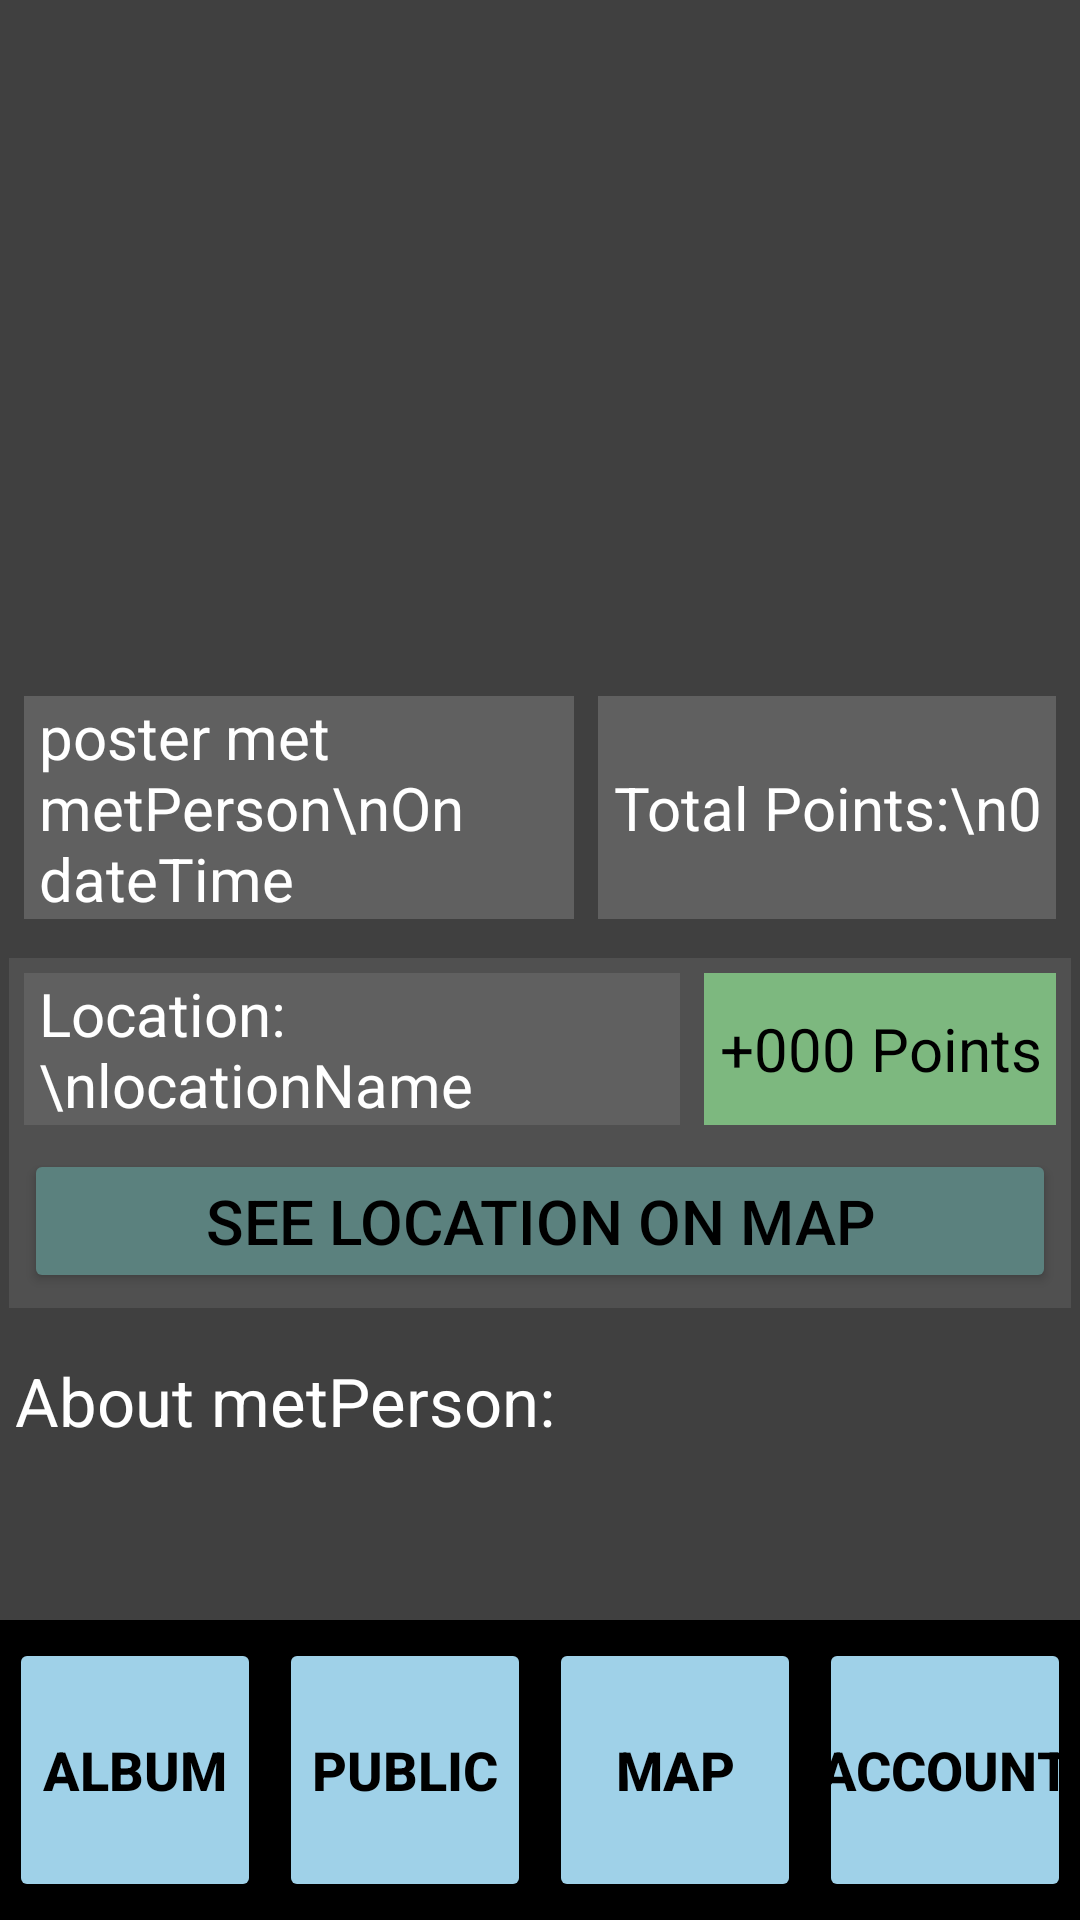

Android layout source for this screen:
<!-- AndroidManifest.xml: application theme Theme.GCache -->
<!-- res/layout/activity_post.xml -->
<?xml version="1.0" encoding="utf-8"?>
<androidx.constraintlayout.widget.ConstraintLayout xmlns:android="http://schemas.android.com/apk/res/android"
    xmlns:app="http://schemas.android.com/apk/res-auto"
    xmlns:tools="http://schemas.android.com/tools"
    android:layout_width="match_parent"
    android:layout_height="match_parent"
    tools:context=".PostActivity">

    <LinearLayout
        android:layout_width="match_parent"
        android:layout_height="match_parent"
        android:orientation="vertical">

        <androidx.constraintlayout.widget.ConstraintLayout
            android:layout_width="match_parent"
            android:layout_height="0dp"
            android:layout_weight="1"
            android:background="@color/darkGray2">

            <TextView
                android:id="@+id/postActivity_textView_totalPoints"
                android:layout_width="wrap_content"
                android:layout_height="0dp"
                android:layout_marginEnd="8dp"
                android:background="@color/darkGray1"
                android:gravity="center"
                android:paddingHorizontal="5dp"
                android:text="Total Points:\n0"
                android:textColor="#FFFFFF"
                android:textSize="20sp"
                app:layout_constraintBottom_toBottomOf="@+id/postActivity_textView_whoWhen"
                app:layout_constraintEnd_toEndOf="parent"
                app:layout_constraintTop_toTopOf="@+id/postActivity_textView_whoWhen" />

            <androidx.constraintlayout.widget.ConstraintLayout
                android:id="@+id/constraintLayout2"
                android:layout_width="match_parent"
                android:layout_height="wrap_content"
                android:layout_marginStart="3dp"
                android:layout_marginTop="13dp"
                android:layout_marginEnd="3dp"
                android:background="#80606060"
                android:padding="5dp"
                app:layout_constraintEnd_toEndOf="parent"
                app:layout_constraintStart_toStartOf="parent"
                app:layout_constraintTop_toBottomOf="@+id/postActivity_textView_whoWhen">

                <TextView
                    android:id="@+id/postActivity_textView_distancePoints"
                    android:layout_width="wrap_content"
                    android:layout_height="0dp"
                    android:background="#7DB87F"
                    android:gravity="center"
                    android:paddingHorizontal="5dp"
                    android:text="+000 Points"
                    android:textColor="#000000"
                    android:textSize="20sp"
                    app:layout_constraintBottom_toBottomOf="@+id/postActivity_textView_where"
                    app:layout_constraintEnd_toEndOf="parent"
                    app:layout_constraintTop_toTopOf="@+id/postActivity_textView_where" />

                <TextView
                    android:id="@+id/postActivity_textView_where"
                    android:layout_width="0dp"
                    android:layout_height="wrap_content"
                    android:layout_marginEnd="8dp"
                    android:background="@color/darkGray1"
                    android:gravity="left|center_vertical"
                    android:paddingLeft="5dp"
                    android:text="Location:\nlocationName"
                    android:textColor="#FFFFFF"
                    android:textSize="20sp"
                    app:layout_constraintEnd_toStartOf="@+id/postActivity_textView_distancePoints"
                    app:layout_constraintStart_toStartOf="parent"
                    app:layout_constraintTop_toTopOf="parent" />

                <Button
                    android:id="@+id/button4"
                    android:layout_width="0dp"
                    android:layout_height="wrap_content"
                    android:layout_marginTop="8dp"
                    android:autoSizeTextType="uniform"
                    android:backgroundTint="#5B817E"
                    android:insetTop="0dp"
                    android:insetBottom="0dp"
                    android:text="See Location On Map"
                    android:textColor="#000000"
                    app:cornerRadius="10dp"
                    app:layout_constraintBottom_toBottomOf="parent"
                    app:layout_constraintEnd_toEndOf="@+id/postActivity_textView_distancePoints"
                    app:layout_constraintStart_toStartOf="@+id/postActivity_textView_where"
                    app:layout_constraintTop_toBottomOf="@+id/postActivity_textView_where" />
            </androidx.constraintlayout.widget.ConstraintLayout>

            <TextView
                android:id="@+id/postActivity_textView_whoWhen"
                android:layout_width="0dp"
                android:layout_height="wrap_content"
                android:layout_marginStart="8dp"
                android:layout_marginTop="16dp"
                android:layout_marginEnd="8dp"
                android:background="@color/darkGray1"
                android:gravity="left|center_vertical"
                android:paddingLeft="5dp"
                android:text="poster met metPerson\nOn dateTime"
                android:textColor="#FFFFFF"
                android:textSize="20sp"
                app:layout_constraintEnd_toStartOf="@+id/postActivity_textView_totalPoints"
                app:layout_constraintStart_toStartOf="parent"
                app:layout_constraintTop_toBottomOf="@+id/postActivity_imageView_photo" />

            <ImageView
                android:id="@+id/postActivity_imageView_photo"
                android:layout_width="150dp"
                android:layout_height="200dp"
                android:layout_marginTop="16dp"
                app:layout_constraintEnd_toEndOf="parent"
                app:layout_constraintStart_toStartOf="parent"
                app:layout_constraintTop_toTopOf="parent"
                app:srcCompat="@drawable/placeholder_portrait" />

            <TextView
                android:id="@+id/postActivity_textView_aboutMetPerson"
                android:layout_width="0dp"
                android:layout_height="30dp"
                android:layout_marginTop="16dp"
                android:autoSizeTextType="uniform"
                android:paddingLeft="5dp"
                android:text="About metPerson:"
                android:textColor="#FFFFFF"
                app:layout_constraintBottom_toBottomOf="parent"
                app:layout_constraintEnd_toEndOf="parent"
                app:layout_constraintStart_toStartOf="parent"
                app:layout_constraintTop_toBottomOf="@+id/constraintLayout2"
                app:layout_constraintVertical_bias="0.0" />

            <androidx.recyclerview.widget.RecyclerView
                android:id="@+id/postActivity_recyclerView_questions"
                android:layout_width="match_parent"
                android:layout_height="0dp"
                android:background="@color/darkGray2"
                android:visibility="visible"
                app:layout_constraintBottom_toBottomOf="parent"
                app:layout_constraintEnd_toEndOf="parent"
                app:layout_constraintStart_toStartOf="parent"
                app:layout_constraintTop_toBottomOf="@+id/postActivity_textView_aboutMetPerson"
                tools:visibility="visible" />

        </androidx.constraintlayout.widget.ConstraintLayout>

        <LinearLayout
            android:layout_width="match_parent"
            android:layout_height="100dp"
            android:background="#000000"
            android:orientation="horizontal">

            <Button
                android:id="@+id/button8"
                android:layout_width="wrap_content"
                android:layout_height="match_parent"
                android:layout_marginHorizontal="3dp"
                android:layout_marginVertical="6dp"
                android:layout_weight="1"
                android:backgroundTint="#9FD1E8"
                android:insetTop="0dp"
                android:insetBottom="0dp"
                android:onClick="onAlbumClicked"
                android:padding="0dp"
                android:text="ALBUM"
                android:textColor="#000000"
                android:textSize="18sp"
                android:textStyle="bold"
                app:cornerRadius="2dp" />

            <Button
                android:id="@+id/button11"
                android:layout_width="wrap_content"
                android:layout_height="match_parent"
                android:layout_marginHorizontal="3dp"
                android:layout_marginVertical="6dp"
                android:layout_weight="1"
                android:backgroundTint="#9FD1E8"
                android:insetTop="0dp"
                android:insetBottom="0dp"
                android:onClick="onPublicClicked"
                android:padding="0dp"
                android:text="PUBLIC"
                android:textColor="#000000"
                android:textSize="18sp"
                android:textStyle="bold"
                app:cornerRadius="2dp" />

            <Button
                android:id="@+id/button12"
                android:layout_width="wrap_content"
                android:layout_height="match_parent"
                android:layout_marginHorizontal="3dp"
                android:layout_marginVertical="6dp"
                android:layout_weight="1"
                android:backgroundTint="#9FD1E8"
                android:insetTop="0dp"
                android:insetBottom="0dp"
                android:onClick="onMapsClicked"
                android:padding="0dp"
                android:text="MAP"
                android:textColor="#000000"
                android:textSize="18sp"
                android:textStyle="bold"
                app:cornerRadius="2dp" />

            <Button
                android:id="@+id/button13"
                android:layout_width="wrap_content"
                android:layout_height="match_parent"
                android:layout_marginHorizontal="3dp"
                android:layout_marginVertical="6dp"
                android:layout_weight="1"
                android:backgroundTint="#9FD1E8"
                android:insetTop="0dp"
                android:insetBottom="0dp"
                android:onClick="onAccountClicked"
                android:padding="0dp"
                android:text="ACCOUNT"
                android:textColor="#000000"
                android:textSize="18sp"
                android:textStyle="bold"
                app:cornerRadius="2dp" />
        </LinearLayout>

    </LinearLayout>
</androidx.constraintlayout.widget.ConstraintLayout>
<!-- resources referenced by this layout -->
<resources>
  <color name="darkGray1">#FF606060</color>
  <color name="darkGray2">#FF404040</color>
  <style name="Theme.GCache" parent="Base.Theme.GCache" />
  <style name="Base.Theme.GCache" parent="Theme.Material3.DayNight.NoActionBar">
          
          
      </style>
</resources>
